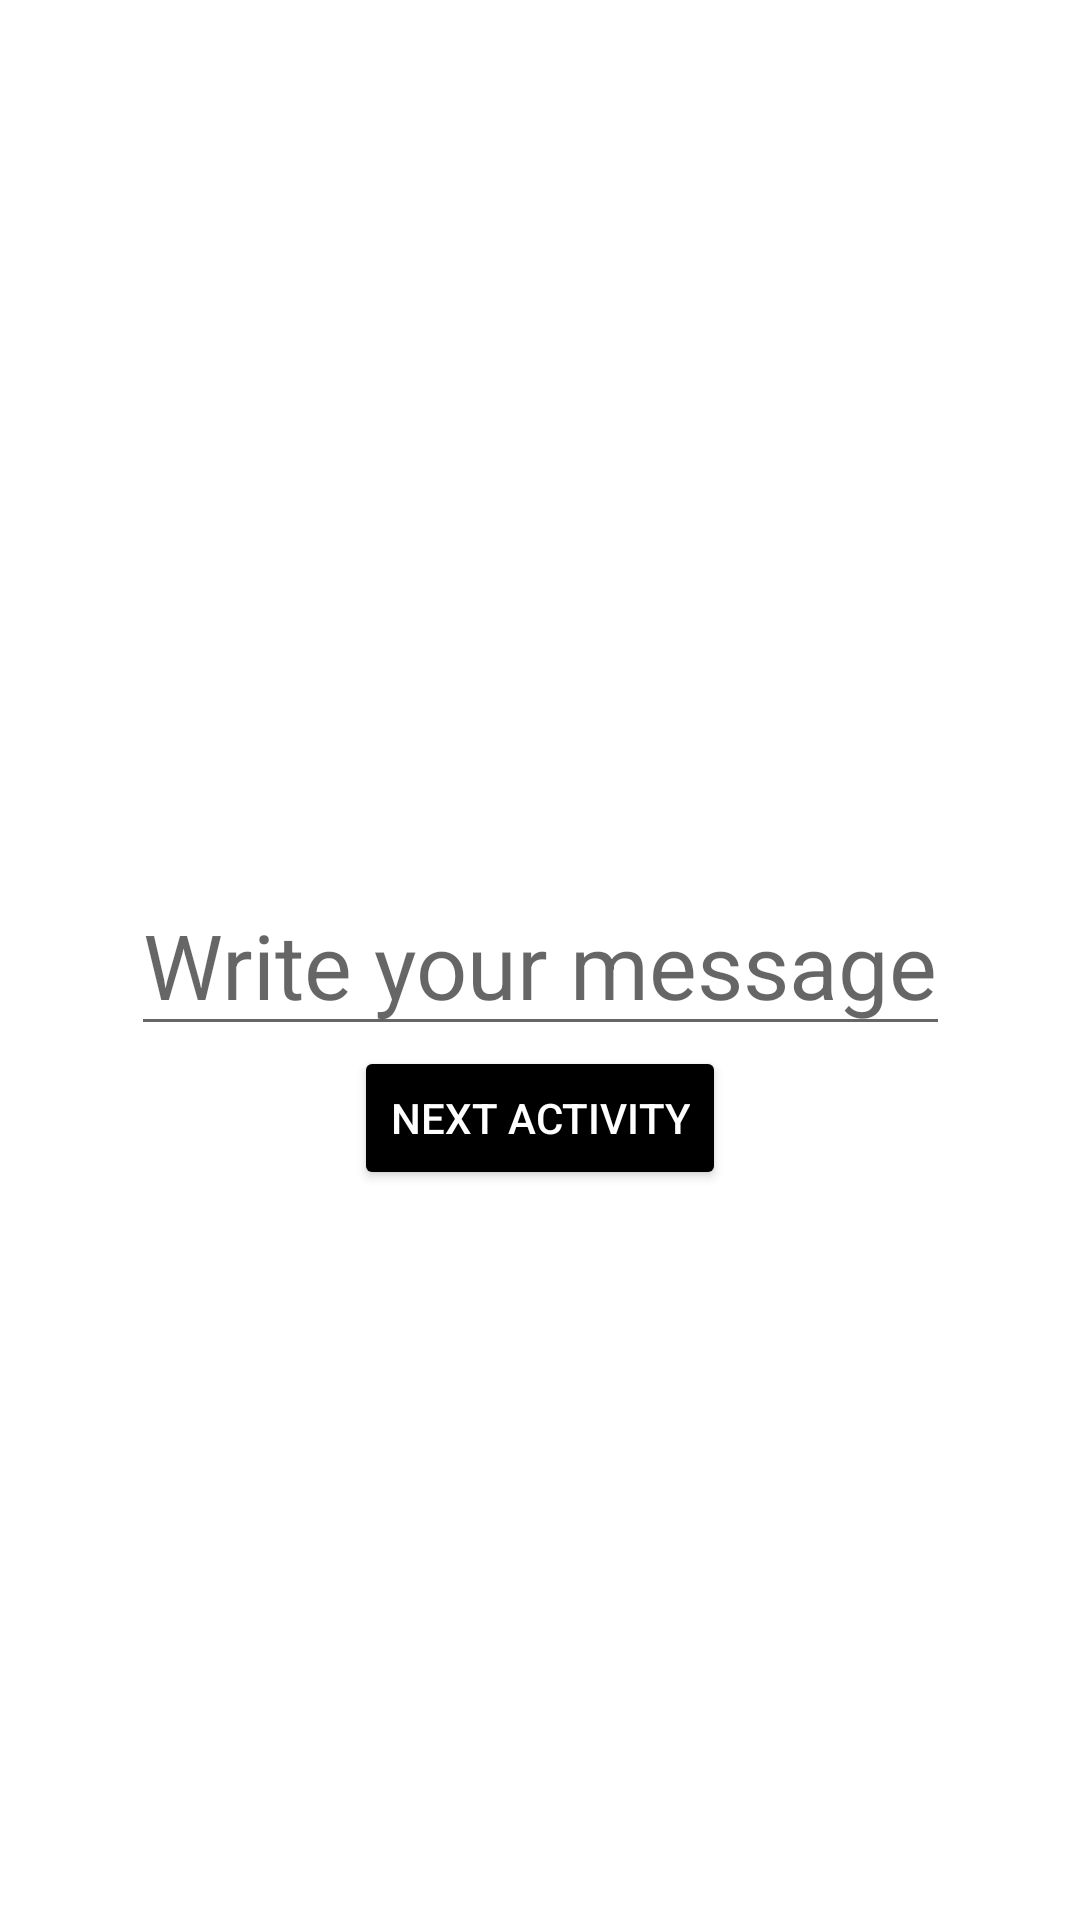

Here is an Android app screen rendered from its layout file. Give the layout XML and the strings, colors and styles it references.
<!-- AndroidManifest.xml: application theme Theme.ThirdMonthFirstHW -->
<!-- res/layout/activity_main.xml -->
<?xml version="1.0" encoding="utf-8"?>
<androidx.constraintlayout.widget.ConstraintLayout xmlns:android="http://schemas.android.com/apk/res/android"
    xmlns:app="http://schemas.android.com/apk/res-auto"
    xmlns:tools="http://schemas.android.com/tools"
    android:layout_width="match_parent"
    android:layout_height="match_parent"
    tools:context=".MainActivity">

    <EditText
        android:id="@+id/et_message"
        android:textSize="30sp"
        app:layout_constraintTop_toTopOf="parent"
        app:layout_constraintStart_toStartOf="parent"
        app:layout_constraintEnd_toEndOf="parent"
        app:layout_constraintBottom_toBottomOf="parent"
        android:hint="@string/write_your_message"
        android:layout_width="wrap_content"
        android:layout_height="wrap_content"/>

    <androidx.appcompat.widget.AppCompatButton
        android:id="@+id/btn_next"
        app:layout_constraintTop_toBottomOf="@+id/et_message"
        app:layout_constraintStart_toStartOf="parent"
        app:layout_constraintEnd_toEndOf="parent"
        android:layout_width="wrap_content"
        android:backgroundTint="@color/black"
        android:text="@string/next_activity"
        android:textColor="@color/white"
        android:layout_height="wrap_content"/>

</androidx.constraintlayout.widget.ConstraintLayout>
<!-- resources referenced by this layout -->
<resources>
  <string name="next_activity">Next Activity</string>
  <string name="write_your_message">Write your message</string>
  <style name="Theme.ThirdMonthFirstHW" parent="Theme.MaterialComponents.DayNight.DarkActionBar">
          
          <item name="colorPrimary">@color/purple_500</item>
          <item name="colorPrimaryVariant">@color/purple_700</item>
          <item name="colorOnPrimary">@color/white</item>
          
          <item name="colorSecondary">@color/teal_200</item>
          <item name="colorSecondaryVariant">@color/teal_700</item>
          <item name="colorOnSecondary">@color/black</item>
          
          <item name="android:statusBarColor" tools:targetApi="l">?attr/colorPrimaryVariant</item>
          
      </style>
  <!-- not gathered from this repository: default colours our renderer supplied (Android Studio template values) -->
  <color name="purple_500">#FF6200EE</color>
  <color name="purple_700">#FF3700B3</color>
  <color name="teal_200">#FF03DAC5</color>
  <color name="teal_700">#FF018786</color>
  <color name="black">#FF000000</color>
  <color name="white">#FFFFFFFF</color>
</resources>
